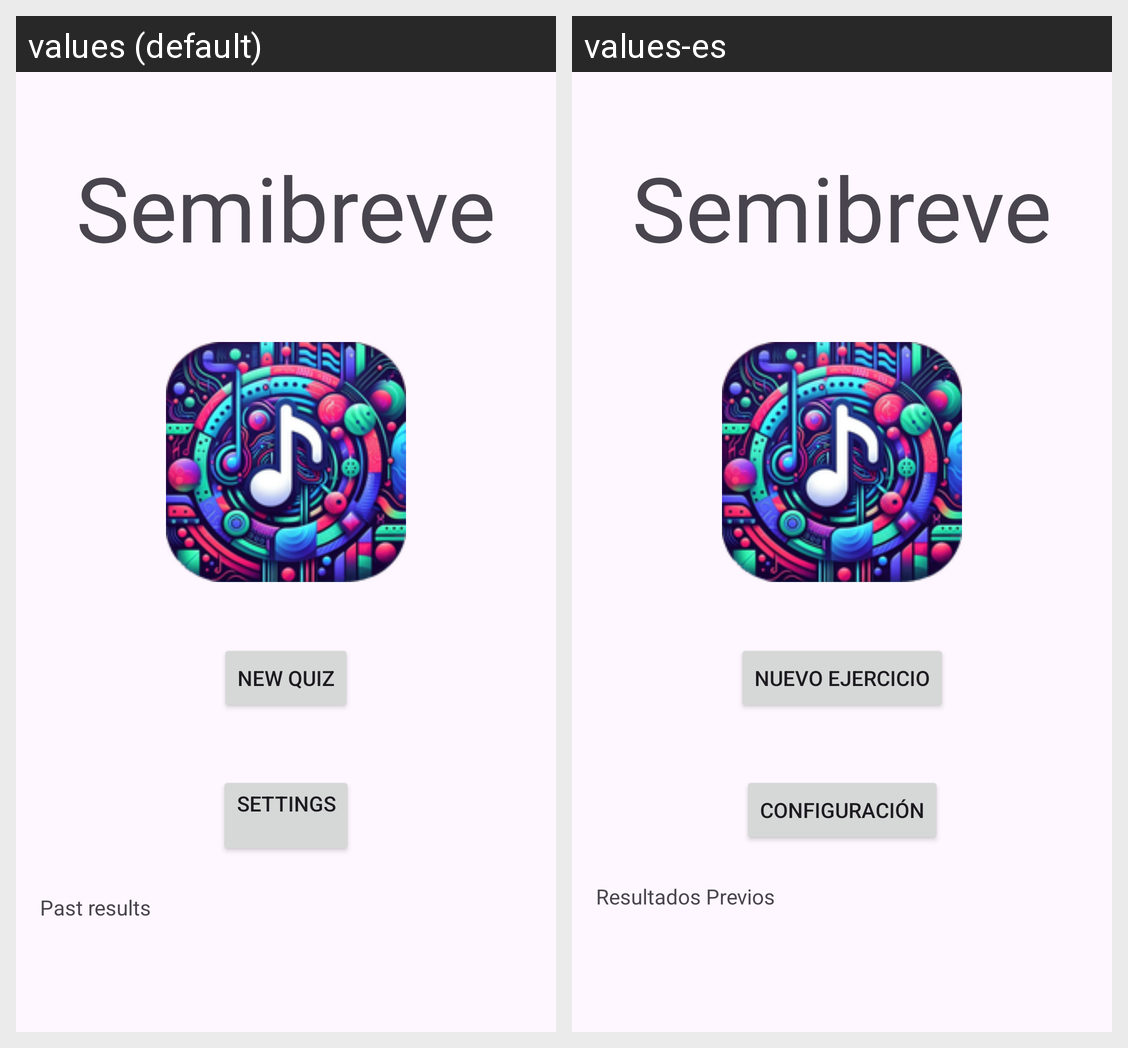

Strings drawn on this Android screen and how each of the app's shown locales translates them:
Android screen res/layout/fragment_main_menu.xml rendered under 2 locales, left to right: values (default), values-es. Device: Nexus 5 (rendered at 1080×1920; each locale shown at half size, 540×960, under a caption strip naming it); theme Theme.Semibreve.
Strings drawn on this screen, with the default value and each locale's value (text and hints the layout hard-codes, and strings that could not be matched under every locale, appear in the picture but are not listed):

app_name
  values: Semibreve
  values-es: Semibreve  [not translated; the default value is used]

button_new_quiz
  values: New quiz
  values-es: Nuevo ejercicio

settings_button
  values: Settings
      
  values-es: Configuración

past_results
  values: Past results
  values-es: Resultados Previos
